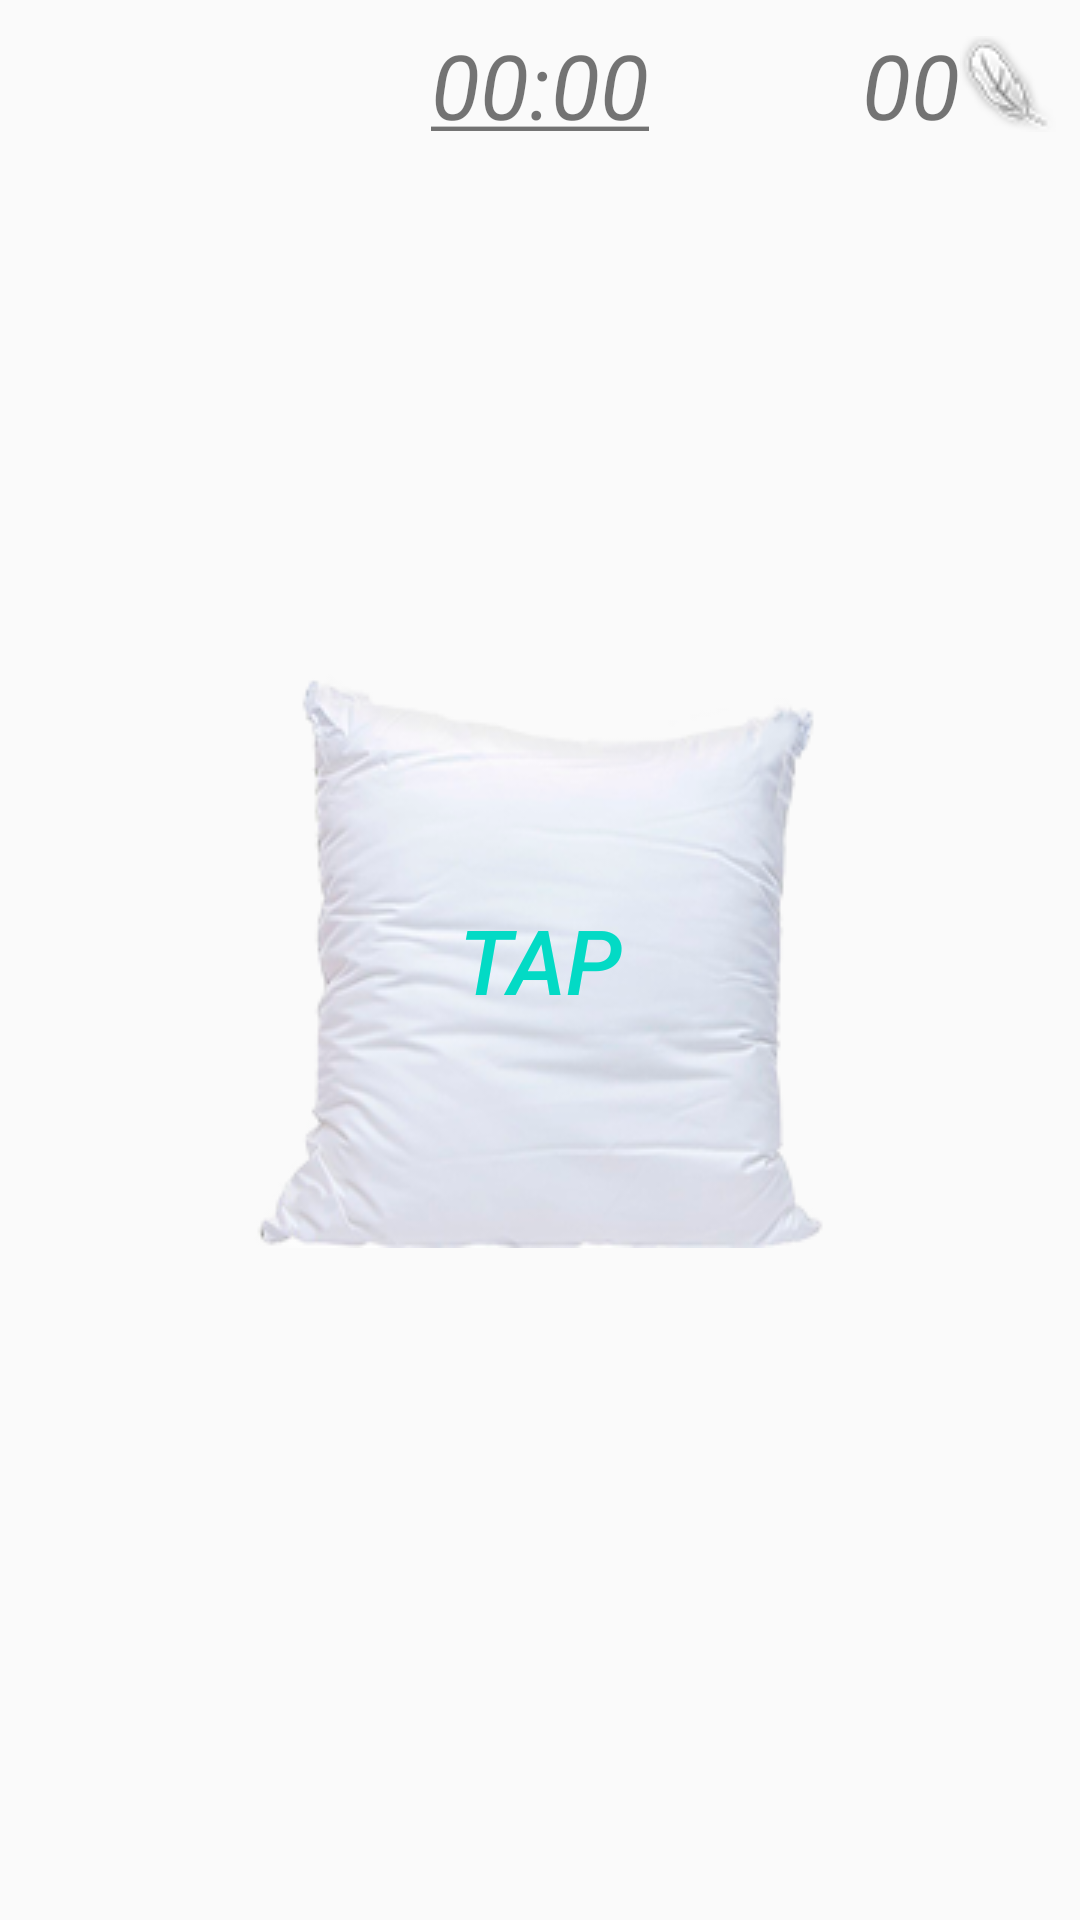

Layout XML and referenced resources for this Android screen:
<!-- AndroidManifest.xml: application theme AppTheme -->
<!-- res/layout/fragment_play.xml -->
<?xml version="1.0" encoding="utf-8"?>
<RelativeLayout xmlns:android="http://schemas.android.com/apk/res/android"
    android:layout_width="match_parent"
    android:layout_height="match_parent">


    <Button
        android:id="@+id/btn_tup"
        style="@style/Button"

        android:layout_width="wrap_content"
        android:layout_height="wrap_content"
        android:layout_centerInParent="true"
        android:background="@drawable/custom_button_background"
        android:text="@string/tap_me" />

    <TextView
        android:id="@+id/scoring"
        style="@style/TextView"
        android:layout_width="wrap_content"
        android:layout_height="wrap_content"
        android:layout_above="@+id/btn_tup"
        android:layout_centerHorizontal="true"
          />

    <TextView
        android:id="@+id/show_time"
        style="@style/TextView"
        android:layout_width="wrap_content"
        android:layout_height="wrap_content"
        android:layout_alignParentTop="true"
        android:layout_centerHorizontal="true"
        android:padding="8dp"
        android:text="@string/test" />

    <LinearLayout
        android:layout_width="wrap_content"
        android:layout_height="wrap_content"
        android:layout_alignParentRight="true"
        android:layout_alignParentTop="true"
        android:orientation="horizontal"
        android:padding="8dp">

        <TextView
            android:id="@+id/count"
            style="@style/TextView"
            android:layout_width="wrap_content"
            android:layout_height="wrap_content"
            android:drawableRight="@drawable/feather"
            android:text="@string/default_Points" />


    </LinearLayout>


</RelativeLayout>

    

    
<!-- resources referenced by this layout -->
<resources>
  <!-- drawable custom_button_background (drawable) -->
  <?xml version="1.0" encoding="utf-8"?>
  <selector xmlns:android="http://schemas.android.com/apk/res/android" >
      <item android:drawable="@drawable/push_button" android:state_pressed="true" />
      <item android:drawable="@drawable/normal_button" />
  </selector>
  
  
  <!-- drawable feather: png bitmap (drawable, 1803 bytes) -->
  <string name="default_Points">00</string>
  <string name="tap_me">tap</string>
  <string name="test"><u>00:00</u></string>
  <style name="Button">
          <item name="android:textStyle">italic</item>
          <item name="android:textAllCaps">true</item>
          <item name="android:textSize">30sp</item>
          <item name="android:soundEffectsEnabled">true</item>
          <item name="android:textColor">@color/colorAccent</item>
  
      </style>
  <style name="TextView">
          <item name="android:textStyle">italic</item>
          <item name="android:textSize">30sp</item>
      </style>
  <style name="AppTheme" parent="Theme.AppCompat.Light.DarkActionBar">
          
          <item name="colorPrimary">@color/colorPrimary</item>
          <item name="colorPrimaryDark">@color/colorPrimaryDark</item>
          <item name="colorAccent">@color/colorAccent</item>
      </style>
  <!-- drawable push_button: png bitmap (drawable, 53113 bytes) -->
  <!-- drawable normal_button: png bitmap (drawable, 55147 bytes) -->
  <!-- not gathered from this repository: default colours our renderer supplied (Android Studio template values) -->
  <color name="colorPrimary">#FF6200EE</color>
  <color name="colorPrimaryDark">#FF3700B3</color>
  <color name="colorAccent">#FF03DAC5</color>
</resources>
